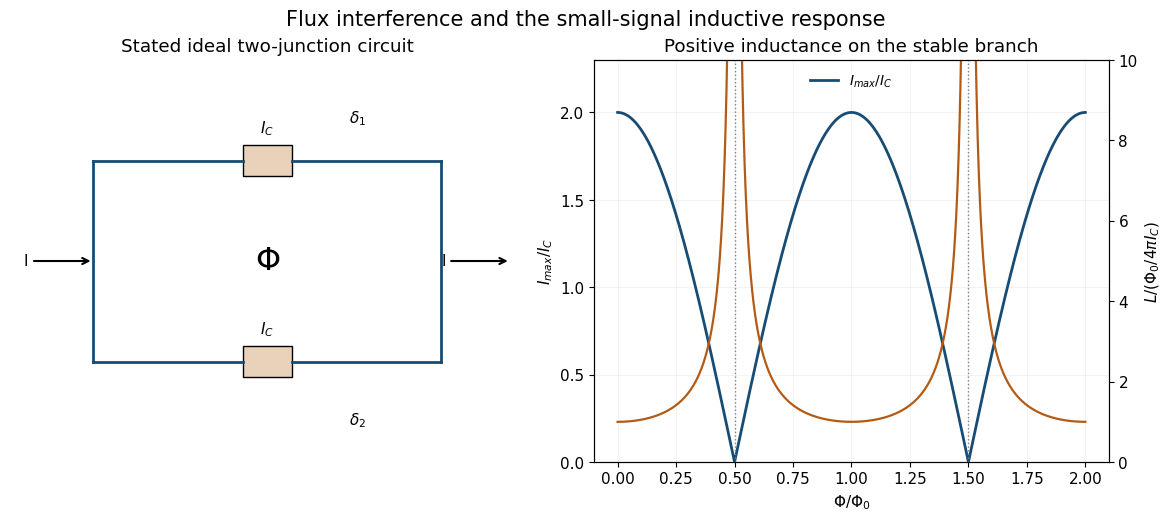

Write Python code to recreate this figure. (Note: this script raises an exception after producing the figure.)
from pathlib import Path
import numpy as np
import matplotlib
matplotlib.use("Agg")
import matplotlib.pyplot as plt
from matplotlib.patches import Rectangle, Circle, Polygon
plt.rcParams.update({"font.size":11,"font.family":"DejaVu Sans","figure.facecolor":"white","axes.facecolor":"white","savefig.facecolor":"white"})

fig,axs=plt.subplots(1,2,figsize=(11.6,5.1),layout='constrained')
ax=axs[0]
for yy in [-.8,.8]:
 ax.plot([0,2.15],[yy,yy],color='#174c75',lw=2);ax.plot([2.85,5],[yy,yy],color='#174c75',lw=2);ax.add_patch(Rectangle((2.15,yy-.12),.7,.24,fc='#e8d2b9',ec='black'));ax.text(2.5,yy+.22,r'$I_C$',ha='center')
ax.plot([0,0],[-.8,.8],color='#174c75',lw=2);ax.plot([5,5],[-.8,.8],color='#174c75',lw=2)
ax.annotate('I',xy=(0,0),xytext=(-1,0),va='center',arrowprops=dict(arrowstyle='->',lw=1.5));ax.annotate('I',xy=(6,0),xytext=(5,0),va='center',arrowprops=dict(arrowstyle='->',lw=1.5))
ax.text(2.5,0,r'$\Phi$',ha='center',va='center',fontsize=23);ax.text(3.8,1.1,r'$\delta_1$',ha='center');ax.text(3.8,-1.3,r'$\delta_2$',ha='center');ax.set(xlim=(-1.2,6.2),ylim=(-1.6,1.6),title='Stated ideal two-junction circuit');ax.axis('off')
ax=axs[1];f=np.linspace(0,2,1600);c=np.abs(np.cos(np.pi*f));ax.plot(f,2*c,color='#174c75',lw=2,label=r'$I_{max}/I_C$');bx=ax.twinx();L=np.where(c>.065,1/np.maximum(c,1e-12),np.nan);bx.plot(f,L,color='#b35b15',lw=1.6,label='stable inductance')
for ff in [.5,1.5]:ax.axvline(ff,color='gray',ls=':',lw=1)
ax.set(xlabel=r'$\Phi/\Phi_0$',ylabel=r'$I_{max}/I_C$',ylim=(0,2.3),title='Positive inductance on the stable branch');bx.set(ylabel=r'$L/(\Phi_0/4\pi I_C)$',ylim=(0,10));ax.legend(loc='upper center',frameon=False,fontsize=10);ax.grid(alpha=.15)
fig.suptitle('Flux interference and the small-signal inductive response',fontsize=15)
fig.savefig(Path.cwd()/Path(__file__).with_suffix('.png').name,dpi=140,transparent=False)
